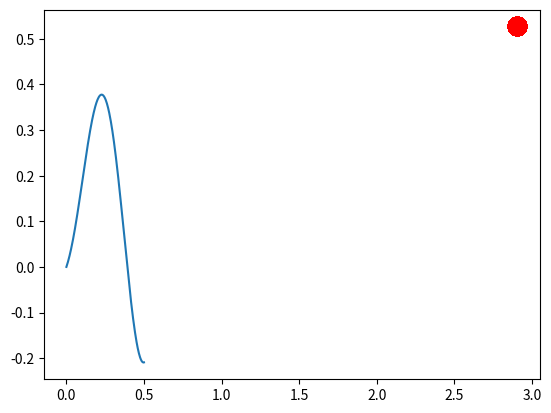

Here is the Python script that generated this plot:
"""
The Evolution Strategy can be summarized as the following term:
{mu/rho +, lambda}-ES
Here we use following term to find a maximum point.
{n_pop/n_pop + n_kid}-ES
[redacted]
"""
import numpy as np
import matplotlib.pyplot as plt

DNA_SIZE = 1 #the length of DNA
DNA_BOUND = [0,0.5] #the limit of value of DNA
N_GENERATIONS = 200 #the iteration of EA
POP_SIZE = 100 #the population size
N_KID = 50 #the kid born per generation

def fun(x):return np.sin(10*x)*x + np.cos(2*x)*x
    # 

def get_fitness(pred):
    return pred.flatten()
    # todo

def make_kid(pop, n_kid):
    # generate a empty kid holder 
    kids = {'DNA':np.empty((n_kid, DNA_SIZE))}
    kids['mut_strength'] = np.empty_like( kids['DNA'])

    for k1, k2 in zip(kids['DNA'], kids['mut_strength']):
        # crossover to make kids
        p1, p2 = np.random.choice(
                            np.arange(POP_SIZE),
                            size=2, 
                            replace=False)
        #从0到POPSIZE区间选择size个数，互不相同
    
        cp = np.random.randint(0, 2, DNA_SIZE, dtype = np.bool)
        # choose false or true (0 or 1)，选择DNAsize个数，0到1区间，以布尔类型给出
    
        #进行交配复制
        k1[cp] = pop['DNA'][p1, cp] # DNA from parent of p1
        k1[~cp] = pop['DNA'][p2, ~cp] # DNA from parent of p2
        k2[cp] = pop['mut_strength'][p1, cp]
        k2[~cp] = pop['mut_strength'][p2, ~cp]

        #进行变异
        k2[:] = np.maximum(k2 + (np.random.randn(*k1.shape)-0.5), 0.0)
        k1 += k2*np.random.randn(*k1.shape)
        k1[:] = np.clip(k1, *DNA_BOUND)

    return kids

def kill_bad(pop, kids):
    # put pop and kids together
    for key in ['DNA', 'mut_strength']:
        pop[key] = np.vstack((pop[key], kids[key]))

    fitness = get_fitness(fun(pop['DNA']))            # calculate global fitness
    idx = np.arange(pop['DNA'].shape[0])
    good_idx = idx[fitness.argsort()][-POP_SIZE:]   # selected by fitness ranking (not value)
    for key in ['DNA', 'mut_strength']:
        pop[key] = pop[key][good_idx]
    return pop

pop = dict(DNA=5 * np.random.rand(1, DNA_SIZE).repeat(POP_SIZE, axis=0),   # initialize the pop DNA values
           mut_strength=np.random.rand(POP_SIZE, DNA_SIZE))                # initialize the pop mutation strength values
print(pop)

plt.ion()       # something about plotting
x = np.linspace(*DNA_BOUND, 200)
plt.plot(x, fun(x))

for _ in range(N_GENERATIONS):
    # something about plotting
    if 'sca' in globals(): sca.remove()
    sca = plt.scatter(pop['DNA'], fun(pop['DNA']), s=200, lw=0, c='red', alpha=0.5); plt.pause(0.05)

    # ES part
    kids = make_kid(pop, N_KID)
    pop = kill_bad(pop, kids)   # keep some good parent for elitism

plt.ioff(); plt.show()
 


















